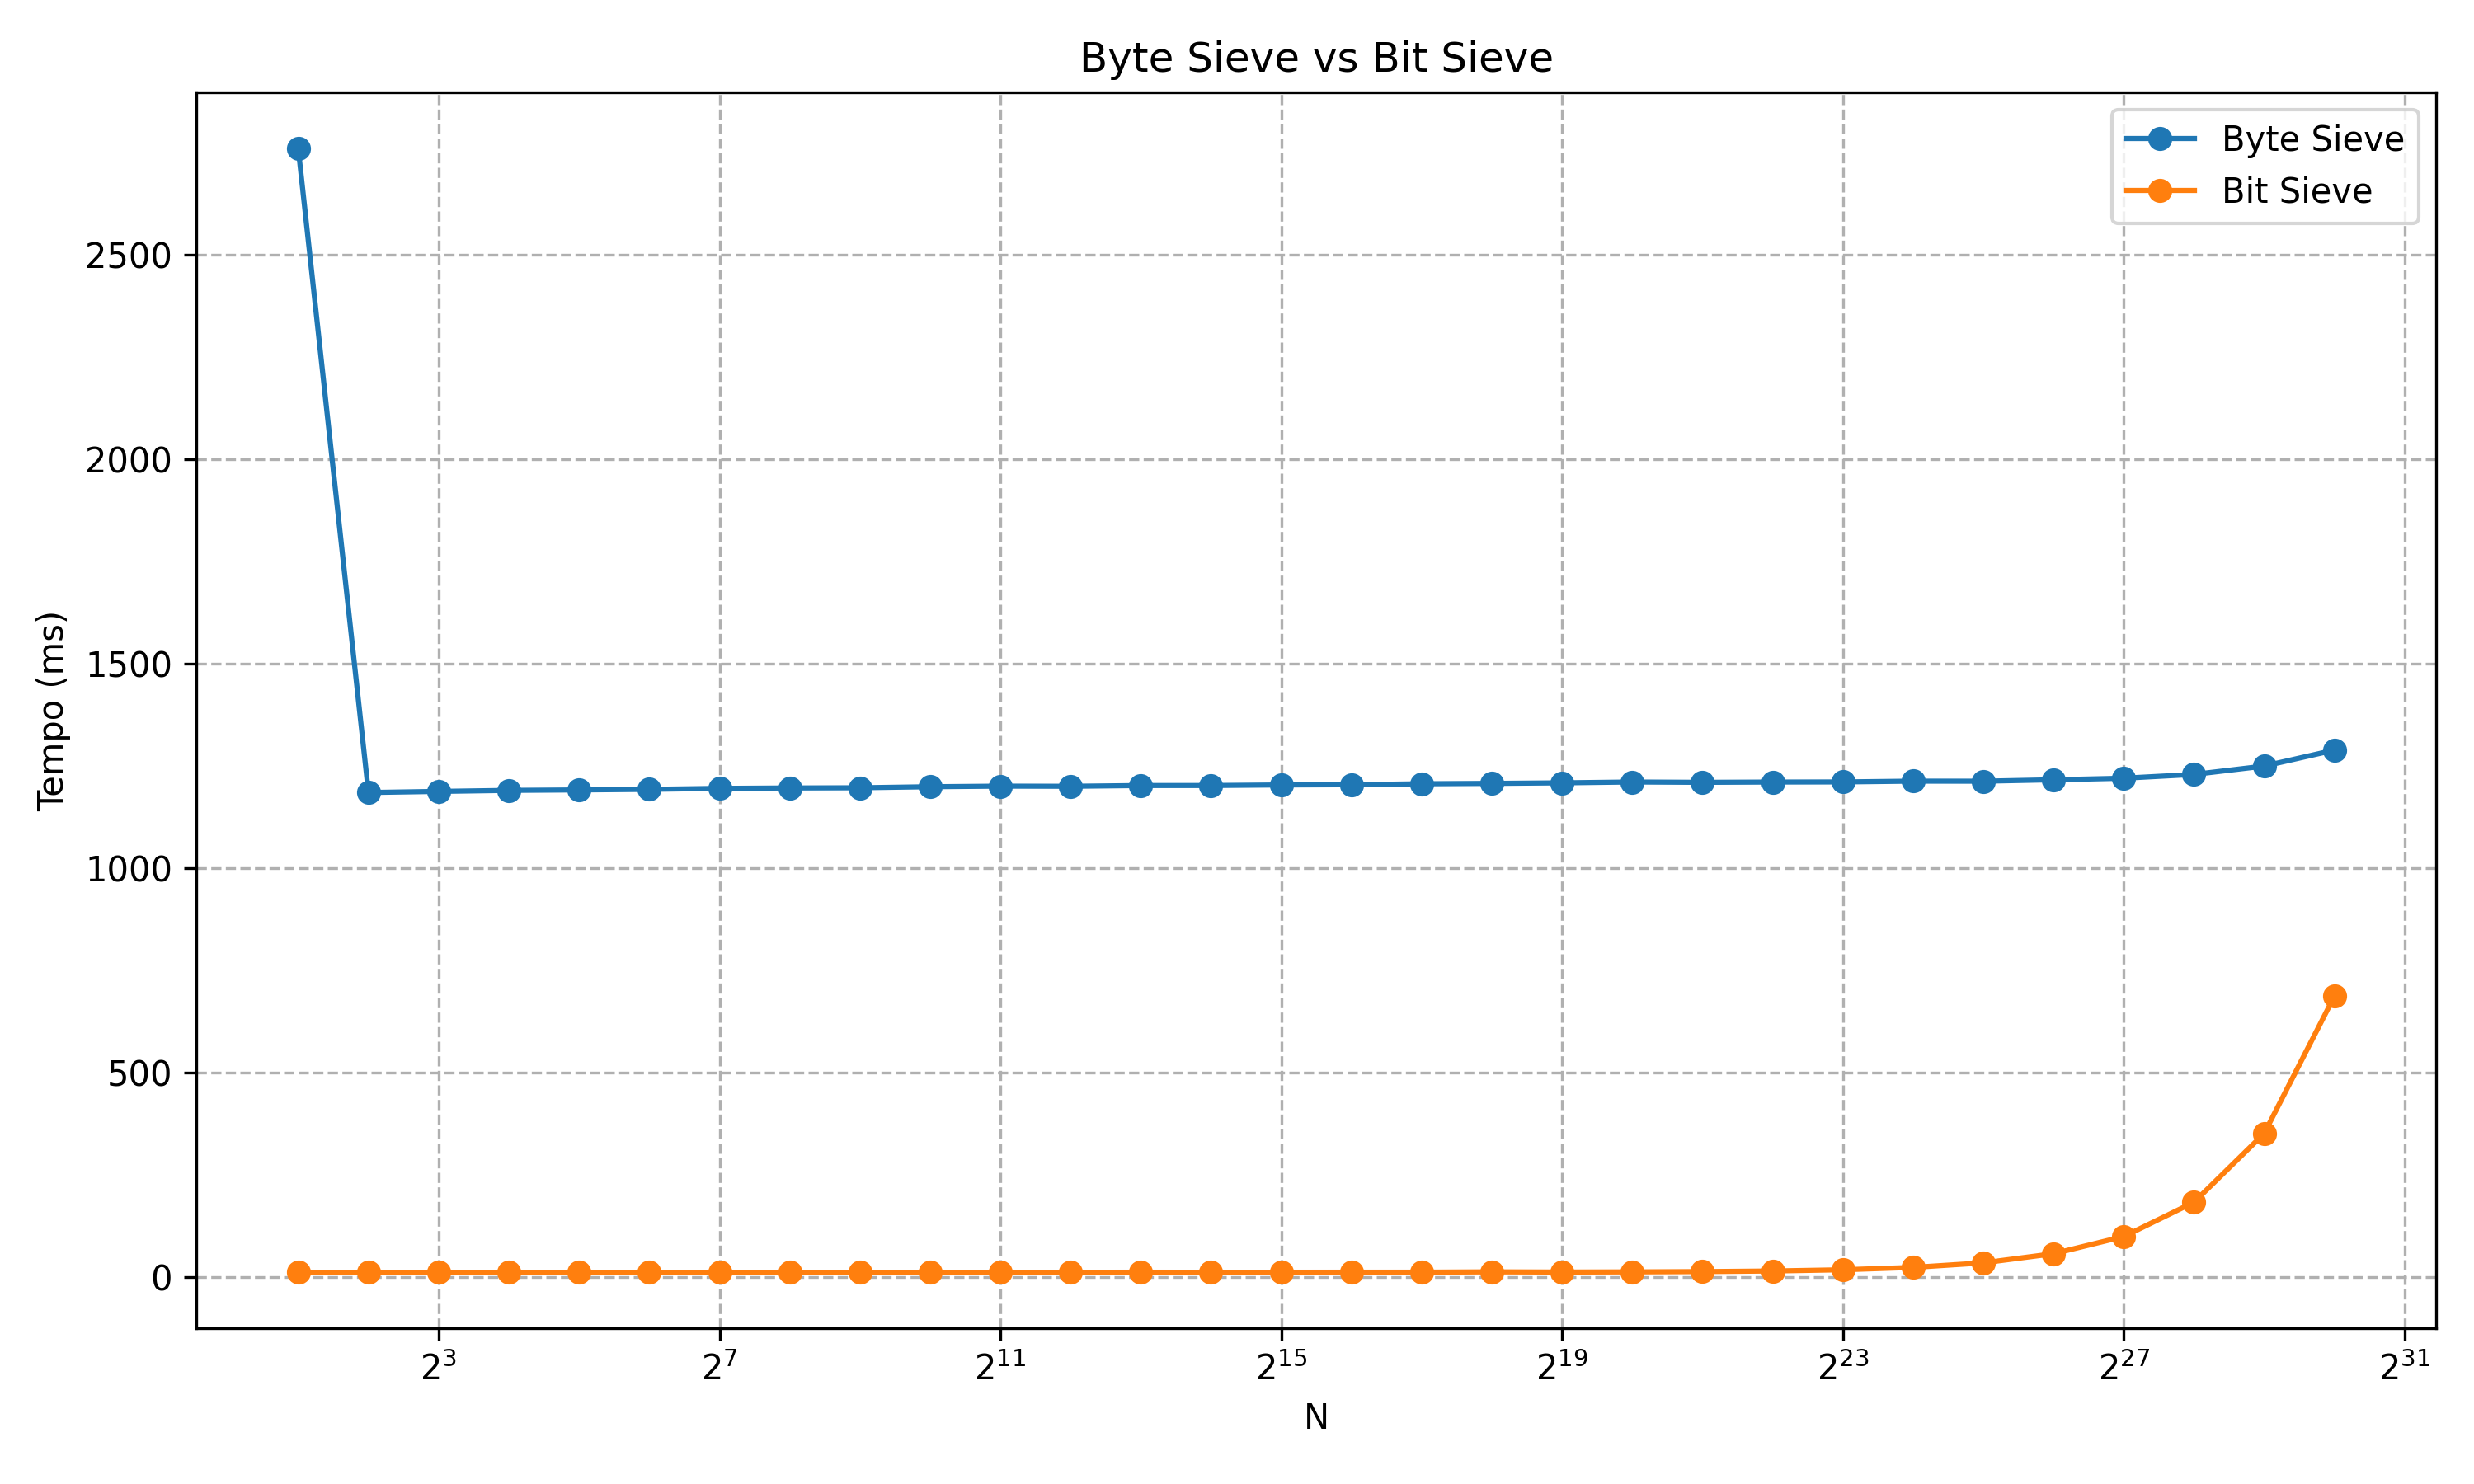

Source data for this figure (header and first rows):
N, Byte Sieve Time (ms), Bit Sieve Time (ms)
2, 2760, 12.05
4, 1185, 11.98
8, 1188, 11.97
16, 1190, 12.06
32, 1192, 12.00
64, 1193, 12.10
128, 1195, 12.05
256, 1196, 12.09
512, 1197, 12.09
1024, 1199, 12.10
2048, 1201, 12.11
4096, 1200, 12.09
8192, 1202, 12.18
16384, 1202, 12.11
32768, 1204, 12.14
65536, 1204, 12.21
131072, 1207, 12.25
262144, 1208, 13.03
524288, 1209, 12.54
1048576, 1211, 12.94
2097152, 1210, 13.67
4194304, 1211, 15.15
8388608, 1211, 18.12
16777216, 1213, 23.93
33554432, 1213, 35.04
67108864, 1216, 57.39
134217728, 1220, 99.49
268435456, 1229, 183.3
536870912, 1250, 351.6
1073741824, 1289, 687.4
